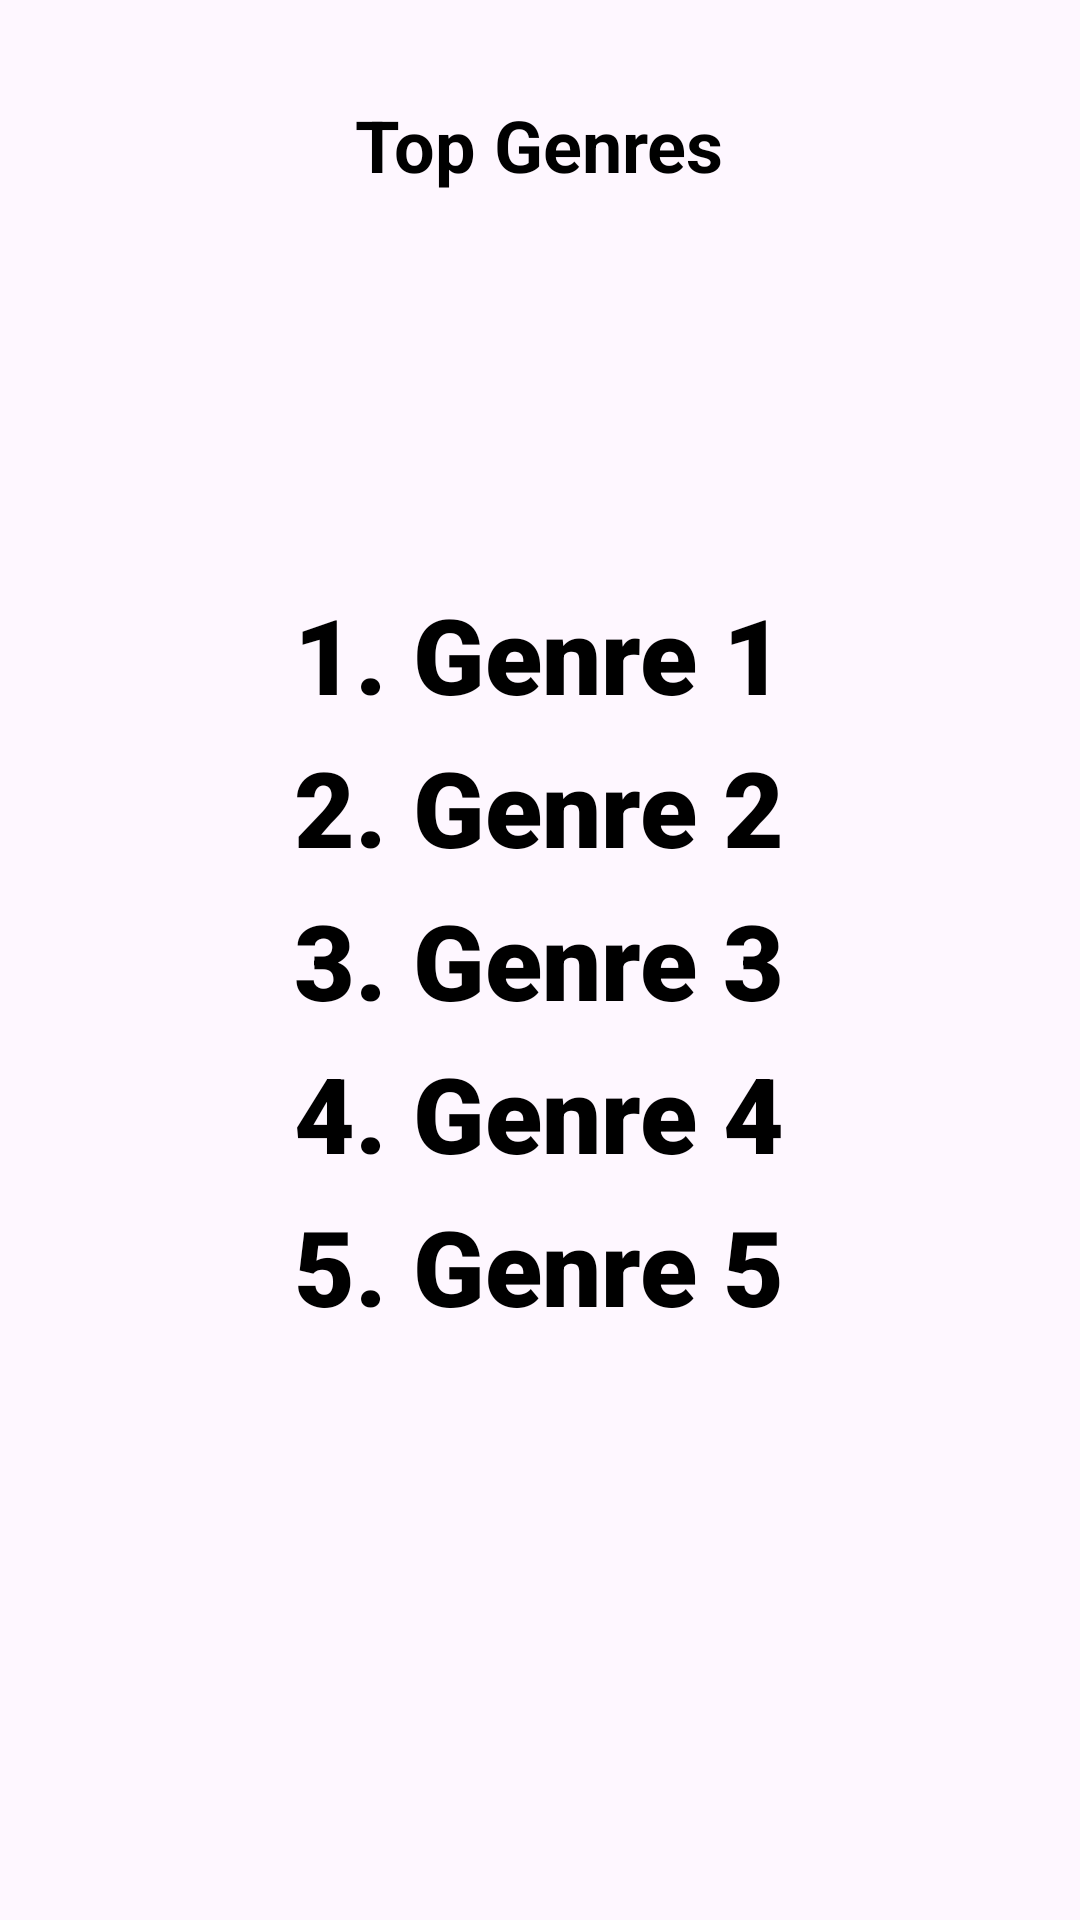

Produce the Android XML layout that renders to this screen, including the resource entries it uses.
<!-- AndroidManifest.xml: application theme Theme.SpotifyStats -->
<!-- res/layout/fragment_genre_details_page.xml -->
<?xml version="1.0" encoding="utf-8"?>
<FrameLayout xmlns:android="http://schemas.android.com/apk/res/android"
    xmlns:tools="http://schemas.android.com/tools"
    android:layout_width="match_parent"
    android:layout_height="match_parent"
    android:paddingVertical="16dp"
    android:paddingHorizontal="4dp"
    tools:context=".GenreDetailsFragment">

    <TextView
        android:id="@+id/screenTitleTextView"
        android:layout_width="wrap_content"
        android:layout_height="wrap_content"
        android:text="Top Genres"
        android:textSize="24sp"
        android:textStyle="bold"
        android:textColor="#000000"
        android:layout_gravity="center|top"
        android:layout_marginTop="16dp"
        android:layout_marginBottom="16dp"
        android:fontFamily="sans-serif"/>

    <TextView
        android:id="@+id/genreListTextView"
        android:layout_width="wrap_content"
        android:layout_height="wrap_content"
        android:layout_gravity="center"
        android:textAlignment="center"
        android:text="@string/top_genre_display"
        android:fontFamily="sans-serif-black"
        android:lineSpacingExtra="10dp"
        android:textColor="#000000"
        android:textSize="35sp" />

</FrameLayout>
<!-- resources referenced by this layout -->
<resources>
  <string name="top_genre_display">1. Genre 1\n2. Genre 2\n3. Genre 3\n4. Genre 4\n5. Genre 5</string>
  <style name="Theme.SpotifyStats" parent="Base.Theme.SpotifyStats" />
  <style name="Base.Theme.SpotifyStats" parent="Theme.Material3.DayNight.NoActionBar">
          
          
      </style>
</resources>
